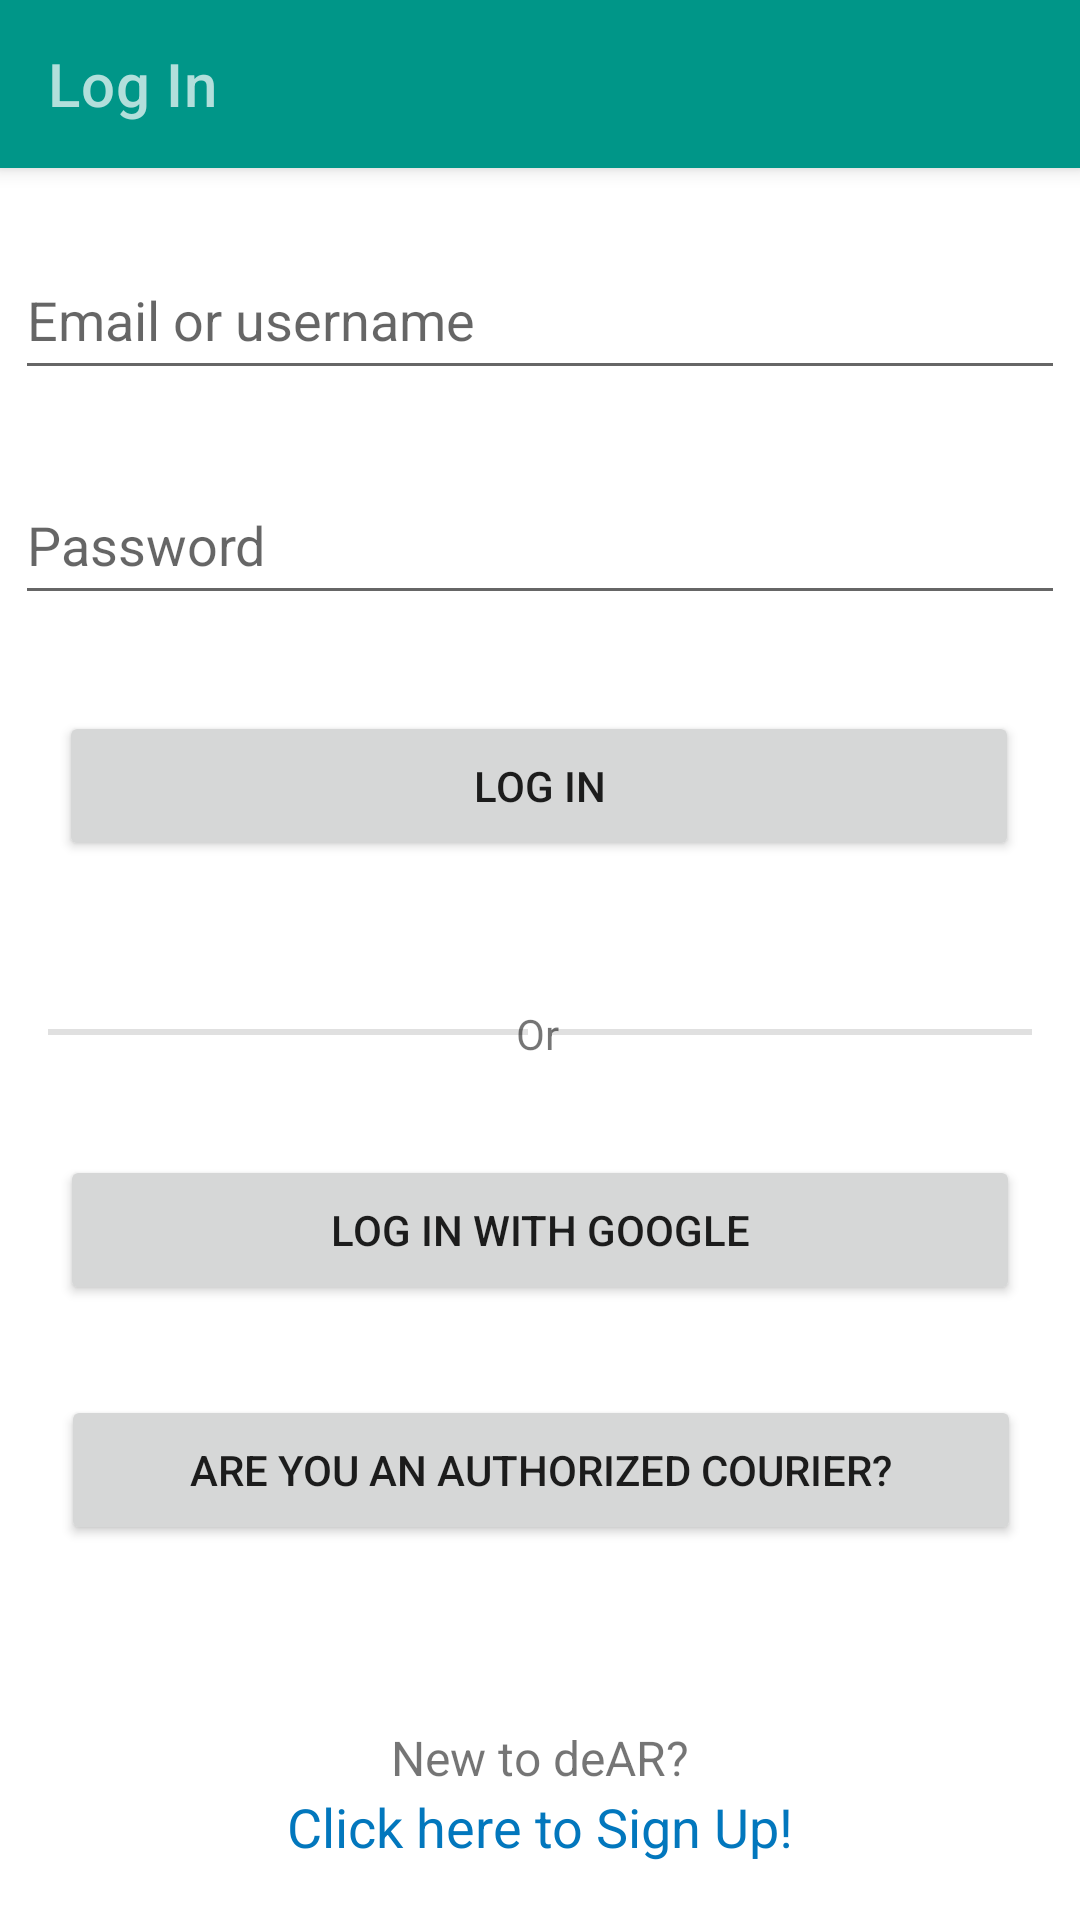

The Android layout XML behind this screen, and the referenced resources:
<!-- AndroidManifest.xml: application theme Theme.DeAR -->
<!-- res/layout/activity_client_log_in.xml -->
<?xml version="1.0" encoding="utf-8"?>
<androidx.constraintlayout.widget.ConstraintLayout xmlns:android="http://schemas.android.com/apk/res/android"
    xmlns:app="http://schemas.android.com/apk/res-auto"
    xmlns:tools="http://schemas.android.com/tools"
    android:layout_width="match_parent"
    android:layout_height="match_parent"
    tools:context=".ClientLogIn">

  <com.google.android.material.appbar.MaterialToolbar
      android:id="@+id/topAppBar"
      style="@style/Widget.MaterialComponents.Toolbar.Primary"
      android:layout_width="match_parent"
      android:layout_height="?attr/actionBarSize"
      app:layout_constraintTop_toTopOf="parent"
      app:title="@string/log_in" />

  <EditText
      android:id="@+id/editTextTextEmailAddress"
      android:layout_width="350dp"
      android:layout_height="50dp"
      android:layout_marginTop="24dp"
      android:autofillHints="@string/log_in_email_hint"
      android:ems="10"
      android:hint="@string/log_in_email_hint"
      android:inputType="textEmailAddress"
      app:layout_constraintEnd_toEndOf="parent"
      app:layout_constraintHorizontal_bias="0.508"
      app:layout_constraintStart_toStartOf="parent"
      app:layout_constraintTop_toBottomOf="@+id/topAppBar" />

  <EditText
      android:id="@+id/editTextTextPassword"
      android:layout_width="350dp"
      android:layout_height="50dp"
      android:layout_marginTop="25dp"
      android:autofillHints="password"
      android:ems="10"
      android:hint="@string/password_hint"
      android:inputType="textPassword"
      app:layout_constraintEnd_toEndOf="parent"
      app:layout_constraintHorizontal_bias="0.508"
      app:layout_constraintStart_toStartOf="parent"
      app:layout_constraintTop_toBottomOf="@+id/editTextTextEmailAddress" />

  <Button
      android:id="@+id/buttonAreYouAuthorizedCourier"
      android:layout_width="320dp"
      android:layout_height="50dp"
      android:layout_marginTop="30dp"
      android:text="@string/log_in_authorized_courier"
      app:layout_constraintEnd_toEndOf="parent"
      app:layout_constraintHorizontal_bias="0.508"
      app:layout_constraintStart_toStartOf="parent"
      app:layout_constraintTop_toBottomOf="@+id/buttonClientLogInGoogle" />

  <TextView
      android:id="@+id/textViewClickHereToSignUp"
      android:layout_width="wrap_content"
      android:layout_height="wrap_content"
      android:text="@string/click_here_to_sign_up"
      android:textColor="#0277BD"
      android:textSize="18sp"
      android:textStyle="normal"
      app:layout_constraintEnd_toEndOf="parent"
      app:layout_constraintHorizontal_bias="0.5"
      app:layout_constraintStart_toStartOf="parent"
      app:layout_constraintTop_toBottomOf="@+id/textViewNewToDeAR" />

  <TextView
      android:id="@+id/textViewNewToDeAR"
      android:layout_width="wrap_content"
      android:layout_height="wrap_content"
      android:layout_marginTop="60dp"
      android:clickable="true"
      android:text="@string/new_to_dear"
      android:textSize="16sp"
      app:layout_constraintEnd_toEndOf="parent"
      app:layout_constraintHorizontal_bias="0.5"
      app:layout_constraintStart_toStartOf="parent"
      app:layout_constraintTop_toBottomOf="@+id/buttonAreYouAuthorizedCourier" />

  <Button
      android:id="@+id/buttonClientLogIn"
      android:layout_width="320dp"
      android:layout_height="50dp"
      android:layout_marginTop="32dp"
      android:text="@string/log_in_button"
      android:visibility="visible"
      app:layout_constraintEnd_toEndOf="parent"
      app:layout_constraintHorizontal_bias="0.494"
      app:layout_constraintStart_toStartOf="parent"
      app:layout_constraintTop_toBottomOf="@+id/editTextTextPassword" />

  <Button
      android:id="@+id/buttonClientLogInGoogle"
      android:layout_width="320dp"
      android:layout_height="50dp"
      android:layout_marginTop="40dp"
      android:text="@string/log_in_google"
      app:icon="@drawable/google__g__logo"
      app:layout_constraintEnd_toEndOf="parent"
      app:layout_constraintHorizontal_bias="0.5"
      app:layout_constraintStart_toStartOf="parent"
      app:layout_constraintTop_toBottomOf="@+id/divider1" />

  <TextView
      android:id="@+id/divider2"
      android:layout_width="wrap_content"
      android:layout_height="wrap_content"
      android:layout_marginTop="48dp"
      android:text="@string/log_in_divider_or"
      app:layout_constraintEnd_toEndOf="parent"
      app:layout_constraintHorizontal_bias="0.498"
      app:layout_constraintStart_toStartOf="parent"
      app:layout_constraintTop_toBottomOf="@+id/buttonClientLogIn" />

  <View
      android:id="@+id/divider1"
      android:layout_width="160dp"
      android:layout_height="2dp"
      android:layout_marginStart="16dp"
      android:layout_marginTop="56dp"
      android:background="?android:attr/listDivider"
      app:layout_constraintStart_toStartOf="parent"
      app:layout_constraintTop_toBottomOf="@+id/buttonClientLogIn" />

  <View
      android:id="@+id/divider3"
      android:layout_width="160dp"
      android:layout_height="2dp"
      android:layout_marginTop="56dp"
      android:layout_marginEnd="16dp"
      android:background="?android:attr/listDivider"
      app:layout_constraintEnd_toEndOf="parent"
      app:layout_constraintTop_toBottomOf="@+id/buttonClientLogIn" />

</androidx.constraintlayout.widget.ConstraintLayout>
<!-- resources referenced by this layout -->
<resources>
  <string name="click_here_to_sign_up">Click here to Sign Up!</string>
  <string name="log_in">Log In</string>
  <string name="log_in_authorized_courier">Are you an authorized courier?</string>
  <string name="log_in_button">Log In</string>
  <string name="log_in_divider_or">Or</string>
  <string name="log_in_email_hint">Email or username</string>
  <string name="log_in_google">Log In with Google</string>
  <string name="new_to_dear">New to deAR?</string>
  <string name="password_hint">Password</string>
  <style name="Theme.DeAR" parent="Theme.MaterialComponents.Light.NoActionBar">
  
          
          <item name="colorPrimary">@color/primaryColor</item>
          <item name="colorPrimaryVariant">@color/darkPrimaryColor</item>
          <item name="colorOnPrimary">@color/textIcons</item>
          
          <item name="colorSecondary">@color/accentColor</item>
          <item name="colorSecondaryVariant">@color/secondaryText</item>
          <item name="colorOnSecondary">@color/primaryText</item>
          
          <item name="android:statusBarColor">@color/darkPrimaryColor</item>
          
      </style>
  <color name="primaryColor">#009688</color>
  <color name="darkPrimaryColor">#00796B</color>
  <color name="textIcons">#b2dfdb</color>
  <color name="accentColor">#795548</color>
  <color name="secondaryText">#757575</color>
  <color name="primaryText">#212121</color>
</resources>
